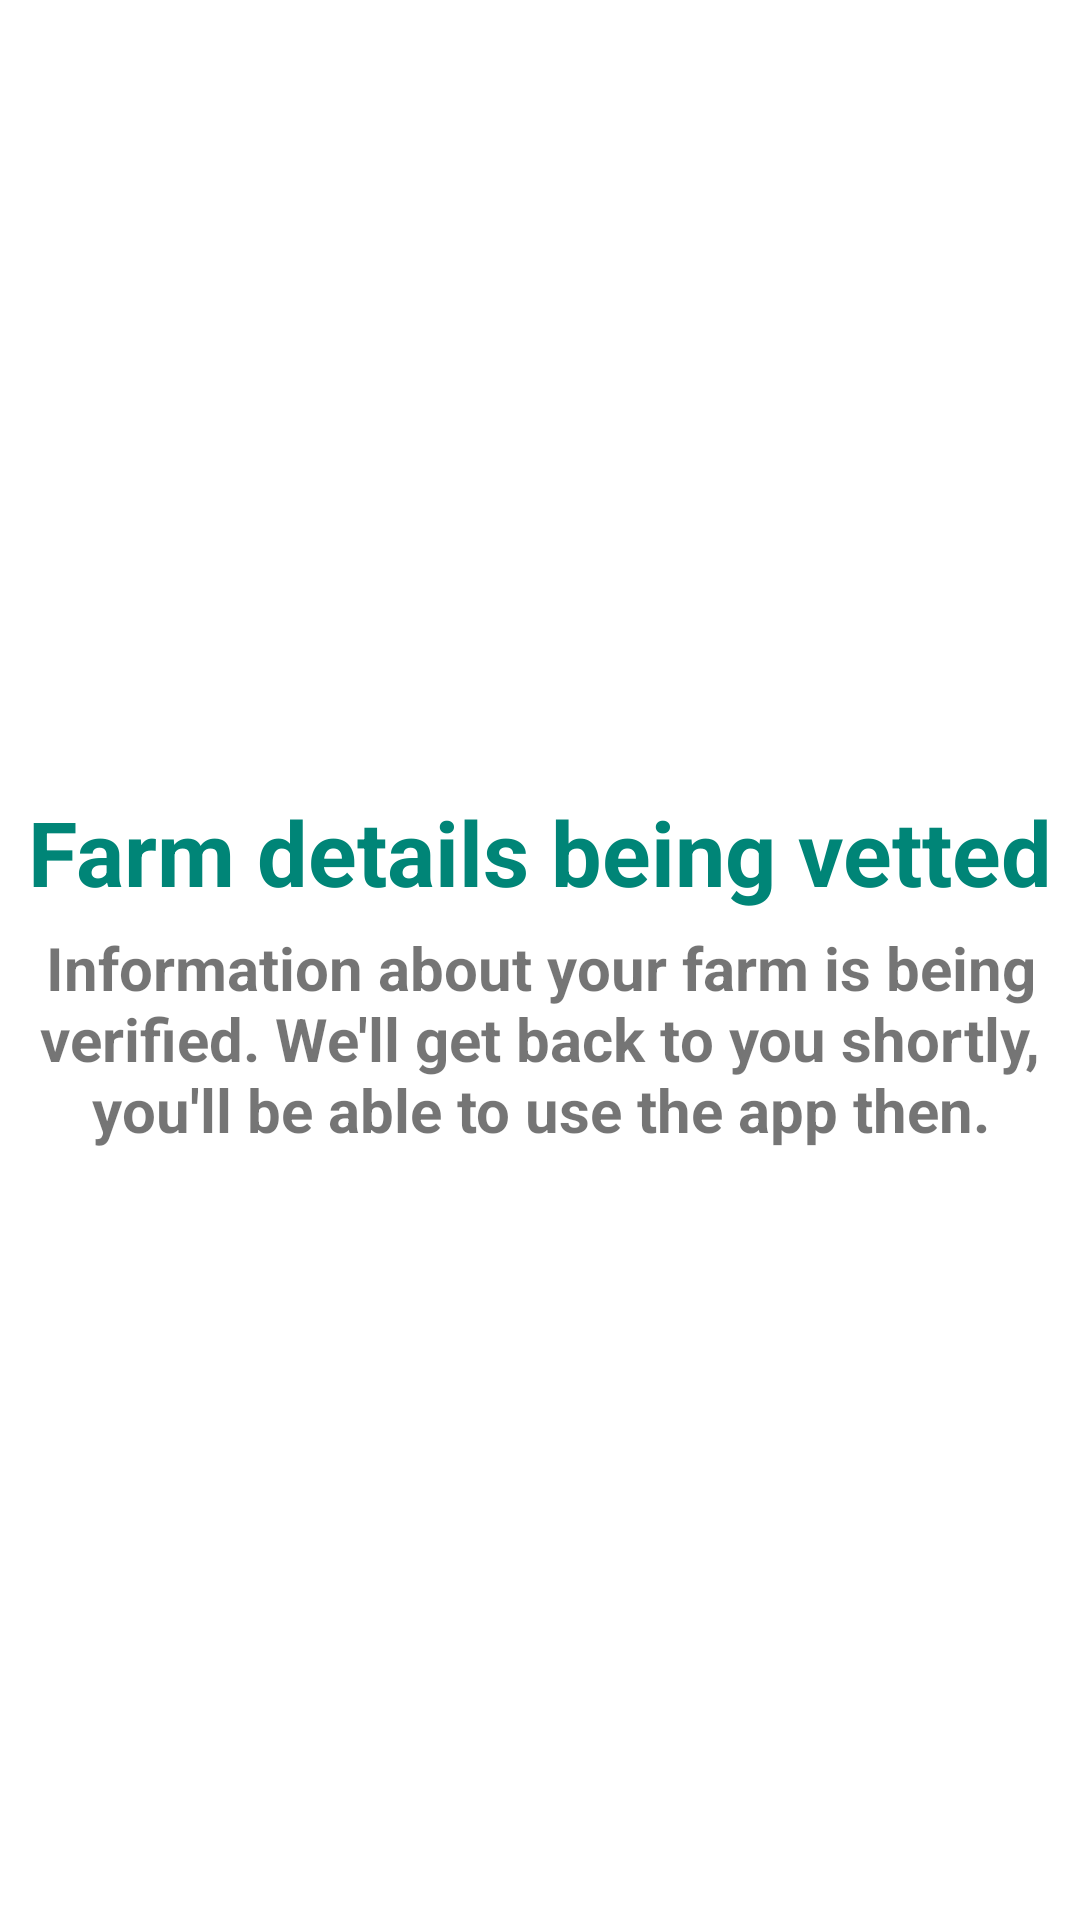

Android layout source for this screen:
<!-- AndroidManifest.xml: application theme AppTheme -->
<!-- res/layout/activity_verification.xml -->
<?xml version="1.0" encoding="utf-8"?>
<LinearLayout
    android:id="@+id/lyt_no_connection"
    xmlns:android="http://schemas.android.com/apk/res/android"
    xmlns:tools="http://schemas.android.com/tools"
    android:layout_width="match_parent"
    android:layout_height="match_parent"
    android:orientation="vertical"
    android:gravity="center_vertical"
    tools:context=".errors.verification">


    <View
        android:layout_width="match_parent"
        android:layout_height="12sp"/>

    <TextView
        android:layout_width="wrap_content"
        android:layout_height="wrap_content"
        android:text="@string/vetted"
        android:textSize="30sp"
        android:textStyle="bold"
        android:textColor="@color/colorPrimary"
        android:layout_gravity="center_horizontal"
        />

    <TextView
        android:layout_width="wrap_content"
        android:layout_height="wrap_content"
        android:text="@string/vetString"
        android:textSize="20sp"
        android:layout_margin="5sp"
        android:gravity="center_horizontal"

        android:textStyle="bold"
        />



</LinearLayout>
<!-- resources referenced by this layout -->
<resources>
  <color name="colorPrimary">#008577</color>
  <string name="vetString">Information about your farm is being verified. We\'ll get back to you shortly, you\'ll be able to use the app then.</string>
  <string name="vetted">Farm details being vetted</string>
  <style name="AppTheme" parent="Theme.MaterialComponents.Light.NoActionBar">
          
          <item name="colorPrimary">@color/colorPrimary</item>
          <item name="colorPrimaryDark">@color/colorPrimaryDark</item>
          <item name="colorAccent">@color/colorAccent</item>
          <item name="actionMenuTextColor">#fff</item>
      </style>
  <color name="colorPrimaryDark">#00574B</color>
  <color name="colorAccent">#008577</color>
</resources>
